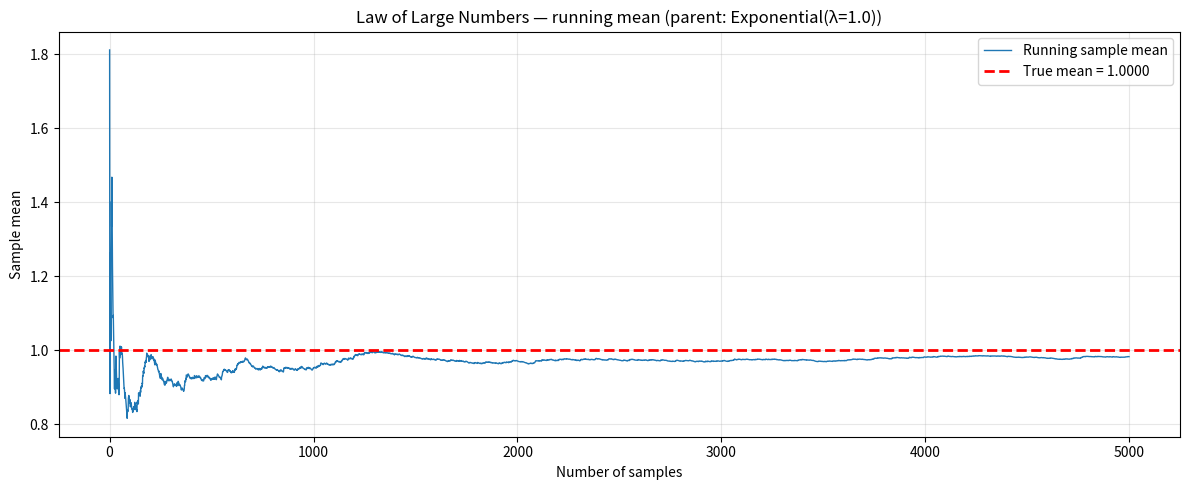
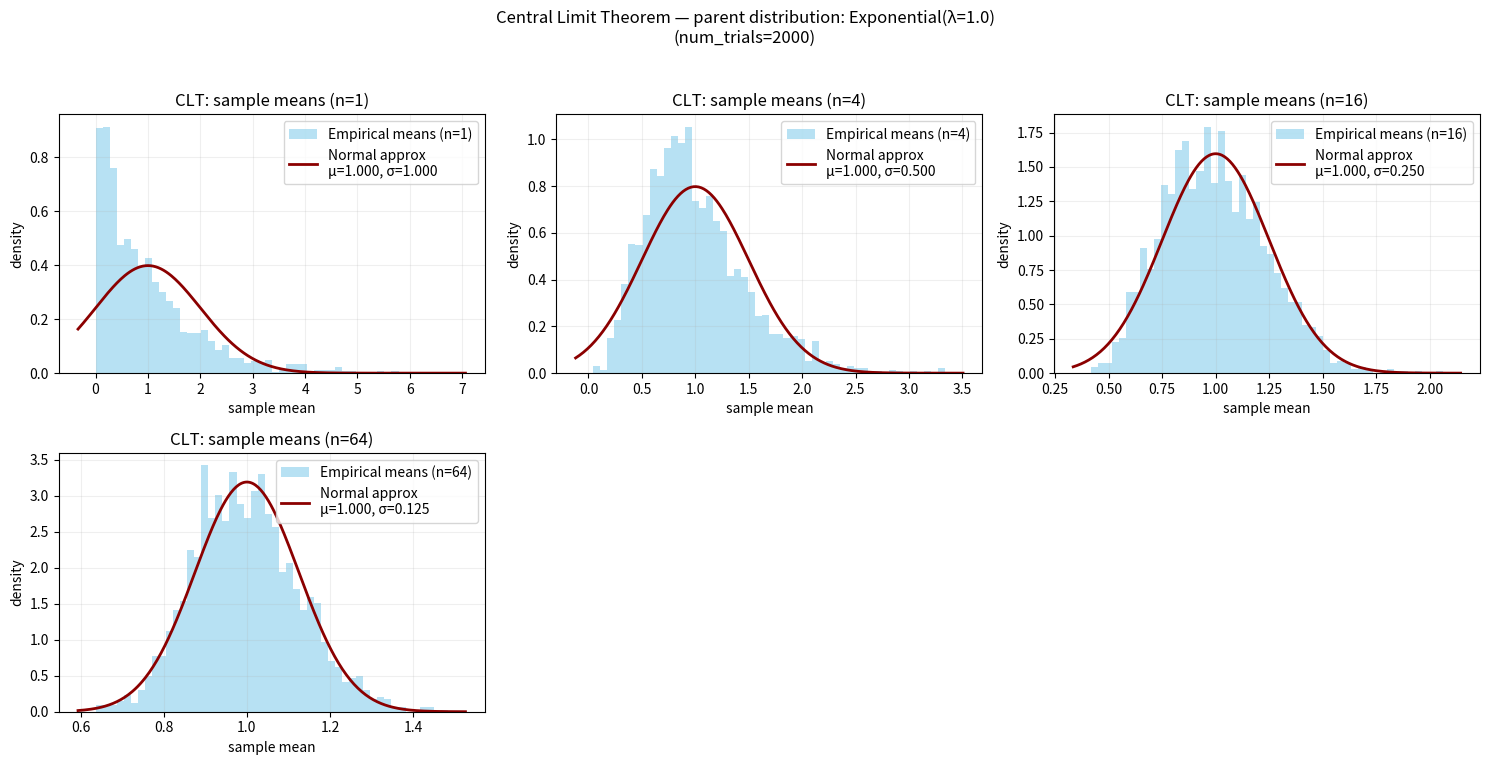

The matplotlib source for these figures, in order:
#!/usr/bin/env python3
"""
LLN + CLT demo.

Generates:
 - lln_demo.png   : running sample mean for one long sequence (Law of Large Numbers)
 - clt_demo.png   : histograms of sample means for multiple sample sizes with Normal overlays (Central Limit Theorem)

Usage:
    python -m projects.stats_visualizer.examples.lln_and_clt_demo --n_samples 8000 --num_trials 5000 --seed 42
"""

import argparse
import os

import numpy as np
import matplotlib.pyplot as plt
from scipy.stats import norm


def demonstrate_lln(samples, dist_sampler, dist_name, true_mean, save_path="lln_demo.png"):
    """Plot running sample mean (LLN)."""
    data = dist_sampler(samples)
    running_mean = np.cumsum(data) / np.arange(1, samples + 1)

    plt.figure(figsize=(12, 5))
    plt.plot(running_mean, label="Running sample mean", linewidth=1)
    plt.axhline(true_mean, color="red", linestyle="--", linewidth=2, label=f"True mean = {true_mean:.4f}")
    plt.title(f"Law of Large Numbers — running mean (parent: {dist_name})")
    plt.xlabel("Number of samples")
    plt.ylabel("Sample mean")
    plt.legend()
    plt.grid(alpha=0.3)
    plt.tight_layout()
    plt.savefig(save_path, dpi=300, bbox_inches="tight")
    plt.close()
    print(f"Saved LLN plot to: {os.path.abspath(save_path)}")


def demonstrate_clt(num_trials, sample_sizes, dist_sampler, dist_name, parent_mean, parent_var, save_path="clt_demo.png"):
    """
    For each n in sample_sizes:
      - draw num_trials samples of size n
      - compute sample means
      - plot histogram of sample means
      - overlay Normal( mean=parent_mean, sd = sqrt(parent_var / n) )
    """
    n_sizes = len(sample_sizes)
    cols = min(3, n_sizes)
    rows = (n_sizes + cols - 1) // cols

    fig, axes = plt.subplots(rows, cols, figsize=(5 * cols, 4 * rows))
    axes = np.array(axes).reshape(-1)  # flatten

    # For reproducibility use numpy Random Generator inside
    rng = np.random.default_rng()

    for idx, n in enumerate(sample_sizes):
        # Generate sample means: shape (num_trials,)
        # Draw num_trials * n random variates and reshape
        draws = dist_sampler(num_trials * n)
        draws = draws.reshape(num_trials, n)
        sample_means = draws.mean(axis=1)

        ax = axes[idx]
        # Histogram
        ax.hist(sample_means, bins=50, density=True, alpha=0.6, color="skyblue", label=f"Empirical means (n={n})")

        # Overlay normal pdf
        clt_mean = parent_mean
        clt_std = np.sqrt(parent_var / n)
        x_min, x_max = ax.get_xlim()
        x = np.linspace(x_min, x_max, 300)
        ax.plot(x, norm.pdf(x, loc=clt_mean, scale=clt_std), color="darkred", linewidth=2,
                label=f"Normal approx\nμ={clt_mean:.3f}, σ={clt_std:.3f}")

        ax.set_title(f"CLT: sample means (n={n})")
        ax.set_xlabel("sample mean")
        ax.set_ylabel("density")
        ax.legend()
        ax.grid(alpha=0.2)

    # hide unused subplots
    for j in range(idx + 1, rows * cols):
        axes[j].axis("off")

    plt.suptitle(f"Central Limit Theorem — parent distribution: {dist_name}\n(num_trials={num_trials})", y=0.95)
    plt.tight_layout(rect=[0, 0, 1, 0.93])
    plt.savefig(save_path, dpi=300, bbox_inches="tight")
    plt.close()
    print(f"Saved CLT plot to: {os.path.abspath(save_path)}")


def main():
    parser = argparse.ArgumentParser(description="LLN and CLT demonstration")
    parser.add_argument("--n_samples", type=int, default=5000,
                        help="Number of samples to draw for LLN running mean (default: 5000)")
    parser.add_argument("--num_trials", type=int, default=2000,
                        help="Number of repeated trials to build sampling distribution for CLT (default: 2000)")
    parser.add_argument("--sample_sizes", type=int, nargs="+", default=[1, 4, 16, 64],
                        help="List of sample sizes n to test for CLT (default: 1 4 16 64)")
    parser.add_argument("--dist", choices=["exponential", "uniform", "bernoulli", "poisson"], default="exponential",
                        help="Parent distribution to sample from (default: exponential)")
    parser.add_argument("--seed", type=int, default=None, help="RNG seed (default: None)")
    parser.add_argument("--out_dir", type=str, default=".", help="Directory to save images")
    # FIX: Use parse_known_args() to safely ignore arguments like -f 
    # that are automatically passed by the Colab/Jupyter kernel.
    args, _ = parser.parse_known_args()

    rng = np.random.default_rng(args.seed)

    # define sampler, mean and variance for each supported distribution
    if args.dist == "exponential":
        lam = 1.0  # rate
        sampler = lambda m: rng.exponential(scale=1.0 / lam, size=m)
        parent_mean = 1.0 / lam
        parent_var = 1.0 / (lam ** 2)
        dist_name = f"Exponential(λ={lam})"
    elif args.dist == "uniform":
        a, b = 0.0, 2.0
        sampler = lambda m: rng.uniform(low=a, high=b, size=m)
        parent_mean = 0.5 * (a + b)
        parent_var = (b - a) ** 2 / 12.0
        dist_name = f"Uniform({a},{b})"
    elif args.dist == "bernoulli":
        p = 0.3
        sampler = lambda m: rng.binomial(1, p, size=m)
        parent_mean = p
        parent_var = p * (1 - p)
        dist_name = f"Bernoulli(p={p})"
    elif args.dist == "poisson":
        lam = 2.0
        sampler = lambda m: rng.poisson(lam, size=m)
        parent_mean = lam
        parent_var = lam
        dist_name = f"Poisson(λ={lam})"
    else:
        raise SystemExit("Unknown distribution")

    # make output directory
    out_dir = args.out_dir
    os.makedirs(out_dir, exist_ok=True)

    # LLN demo
    lln_path = os.path.join(out_dir, f"lln_{args.dist}.png")
    demonstrate_lln(args.n_samples, lambda m: sampler(m), dist_name, parent_mean, save_path=lln_path)

    # CLT demo
    clt_path = os.path.join(out_dir, f"clt_{args.dist}.png")
    demonstrate_clt(args.num_trials, args.sample_sizes, lambda m: sampler(m), dist_name, parent_mean, parent_var, save_path=clt_path)


if __name__ == "__main__":
    main()
